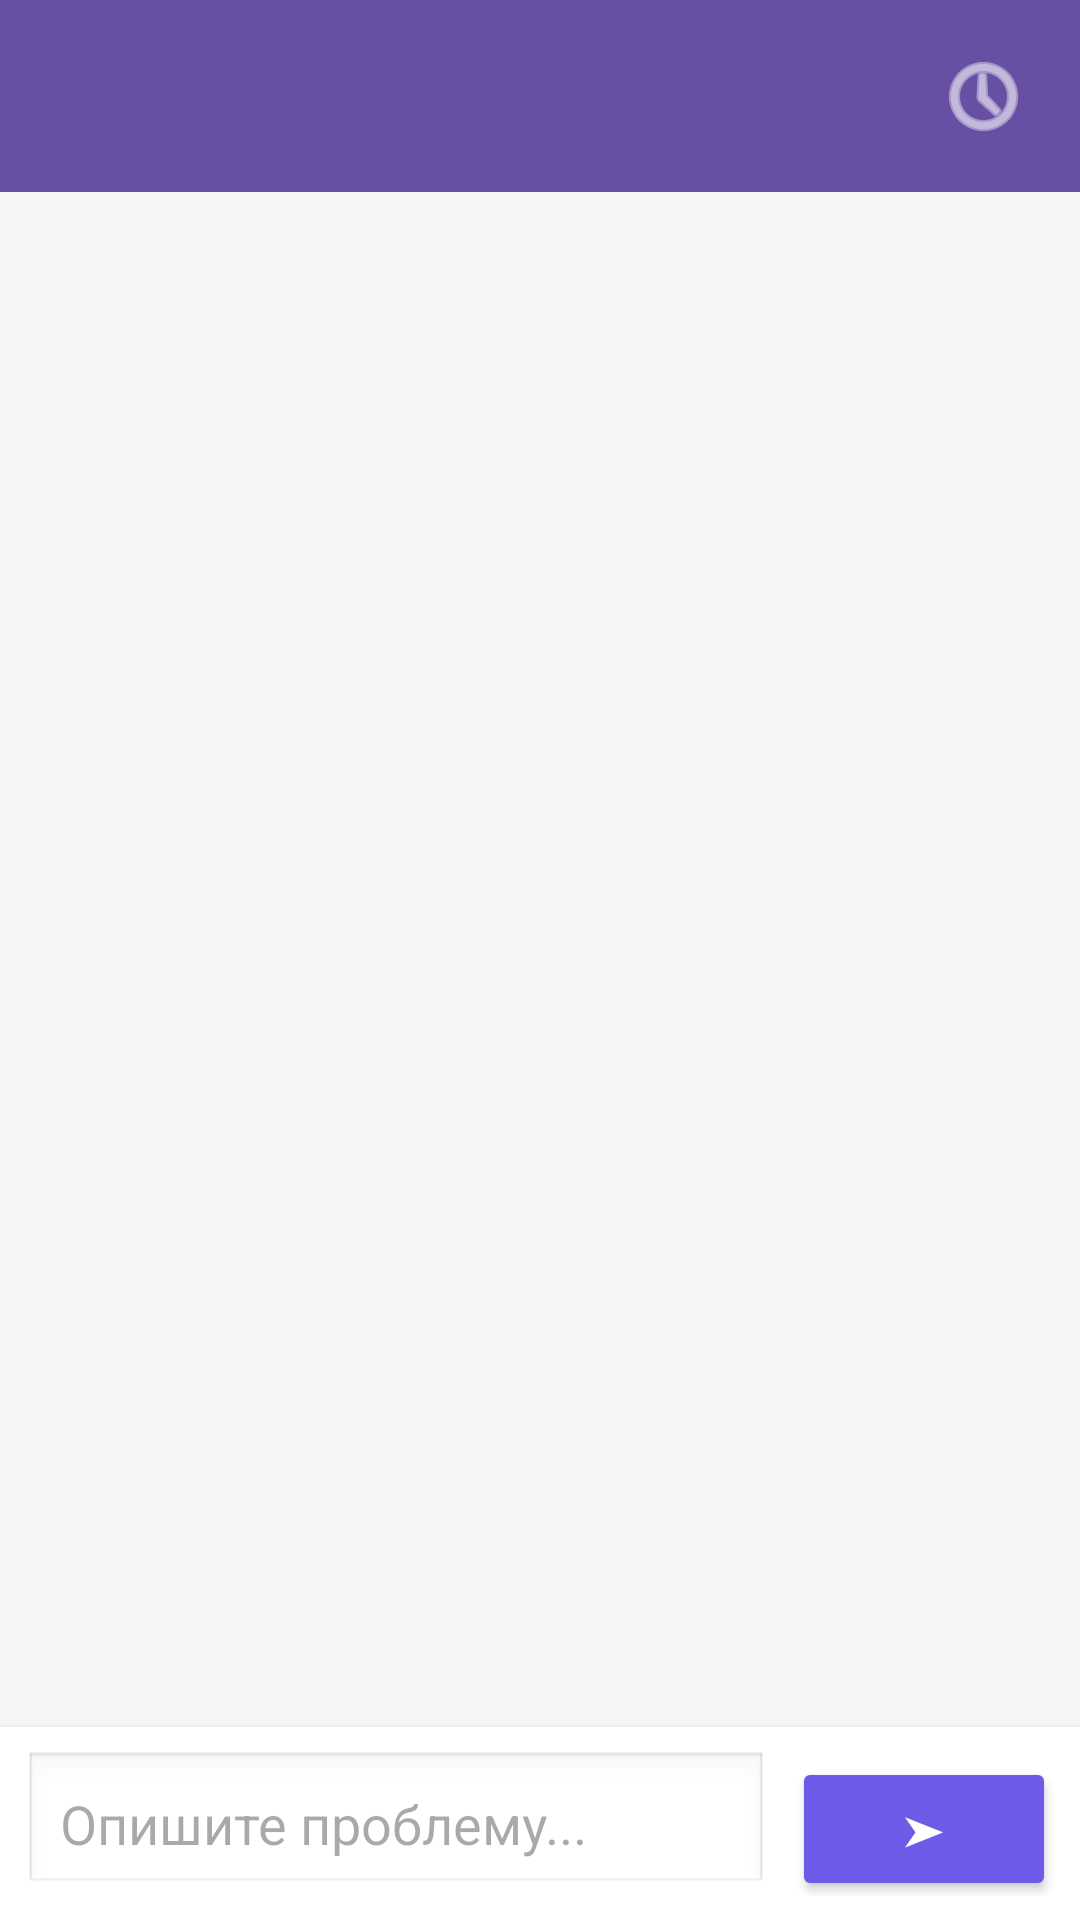

Here is an Android app screen rendered from its layout file. Give the layout XML and the strings, colors and styles it references.
<!-- AndroidManifest.xml: application theme Theme.LawApp -->
<!-- res/layout/activity_chat.xml -->
<?xml version="1.0" encoding="utf-8"?>
<androidx.constraintlayout.widget.ConstraintLayout
    xmlns:android="http://schemas.android.com/apk/res/android"
    xmlns:app="http://schemas.android.com/apk/res-auto"
    android:layout_width="match_parent"
    android:layout_height="match_parent"
    android:background="#F5F5F5">

    
    <androidx.appcompat.widget.Toolbar
        android:id="@+id/toolbar"
        android:layout_width="match_parent"
        android:layout_height="?attr/actionBarSize"
        android:background="?attr/colorPrimary"
        android:theme="@style/ThemeOverlay.AppCompat.Dark.ActionBar"
        app:popupTheme="@style/ThemeOverlay.AppCompat.Light"
        app:layout_constraintTop_toTopOf="parent" />

    
    <ImageButton
        android:id="@+id/btnHistory"
        android:layout_width="48dp"
        android:layout_height="48dp"
        android:src="@android:drawable/ic_menu_recent_history"
        android:background="?attr/selectableItemBackgroundBorderless"
        android:contentDescription="История"
        android:tint="#FFFFFF"
        app:layout_constraintEnd_toEndOf="@id/toolbar"
        app:layout_constraintTop_toTopOf="@id/toolbar"
        app:layout_constraintBottom_toBottomOf="@id/toolbar"
        android:layout_marginEnd="8dp" />

    
    <androidx.recyclerview.widget.RecyclerView
        android:id="@+id/chatRecyclerView"
        android:layout_width="match_parent"
        android:layout_height="0dp"
        android:padding="8dp"
        android:clipToPadding="false"
        app:layout_constraintTop_toBottomOf="@id/toolbar"
        app:layout_constraintBottom_toTopOf="@id/inputContainer" />

    
    <LinearLayout
        android:id="@+id/inputContainer"
        android:layout_width="match_parent"
        android:layout_height="wrap_content"
        android:orientation="horizontal"
        android:padding="8dp"
        android:background="@android:color/white"
        android:elevation="4dp"
        app:layout_constraintBottom_toBottomOf="parent">

        <EditText
            android:id="@+id/messageInput"
            android:layout_width="0dp"
            android:layout_height="wrap_content"
            android:layout_weight="1"
            android:hint="Опишите проблему..."
            android:padding="12dp"
            android:background="@android:drawable/edit_text"
            android:maxLines="4"
            android:inputType="textMultiLine" />

        <Button
            android:id="@+id/sendButton"
            android:layout_width="wrap_content"
            android:layout_height="wrap_content"
            android:text="➤"
            android:layout_marginStart="8dp"
            android:backgroundTint="#6C5CE7"
            android:textColor="@android:color/white" />

        
    </LinearLayout>

    
    <ProgressBar
        android:id="@+id/loadingIndicator"
        android:layout_width="wrap_content"
        android:layout_height="wrap_content"
        android:visibility="gone"
        app:layout_constraintBottom_toTopOf="@id/inputContainer"
        app:layout_constraintEnd_toEndOf="parent"
        app:layout_constraintStart_toStartOf="parent"
        android:layout_marginBottom="16dp" />

</androidx.constraintlayout.widget.ConstraintLayout>
<!-- resources referenced by this layout -->
<resources>
  <style name="Theme.LawApp" parent="Base.Theme.LawApp" />
  <style name="Base.Theme.LawApp" parent="Theme.Material3.DayNight.NoActionBar">
          
          
      </style>
</resources>
